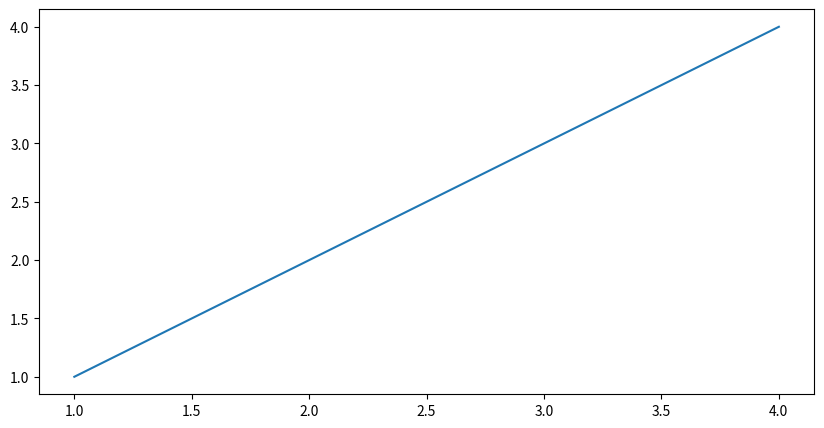

Write the Python code that produced this figure.
import matplotlib.pyplot as plt,numpy as np
plt.figure(figsize=(10,5))
plt.plot([1,2,3,4],[1,2,3,4])
plt.show()
